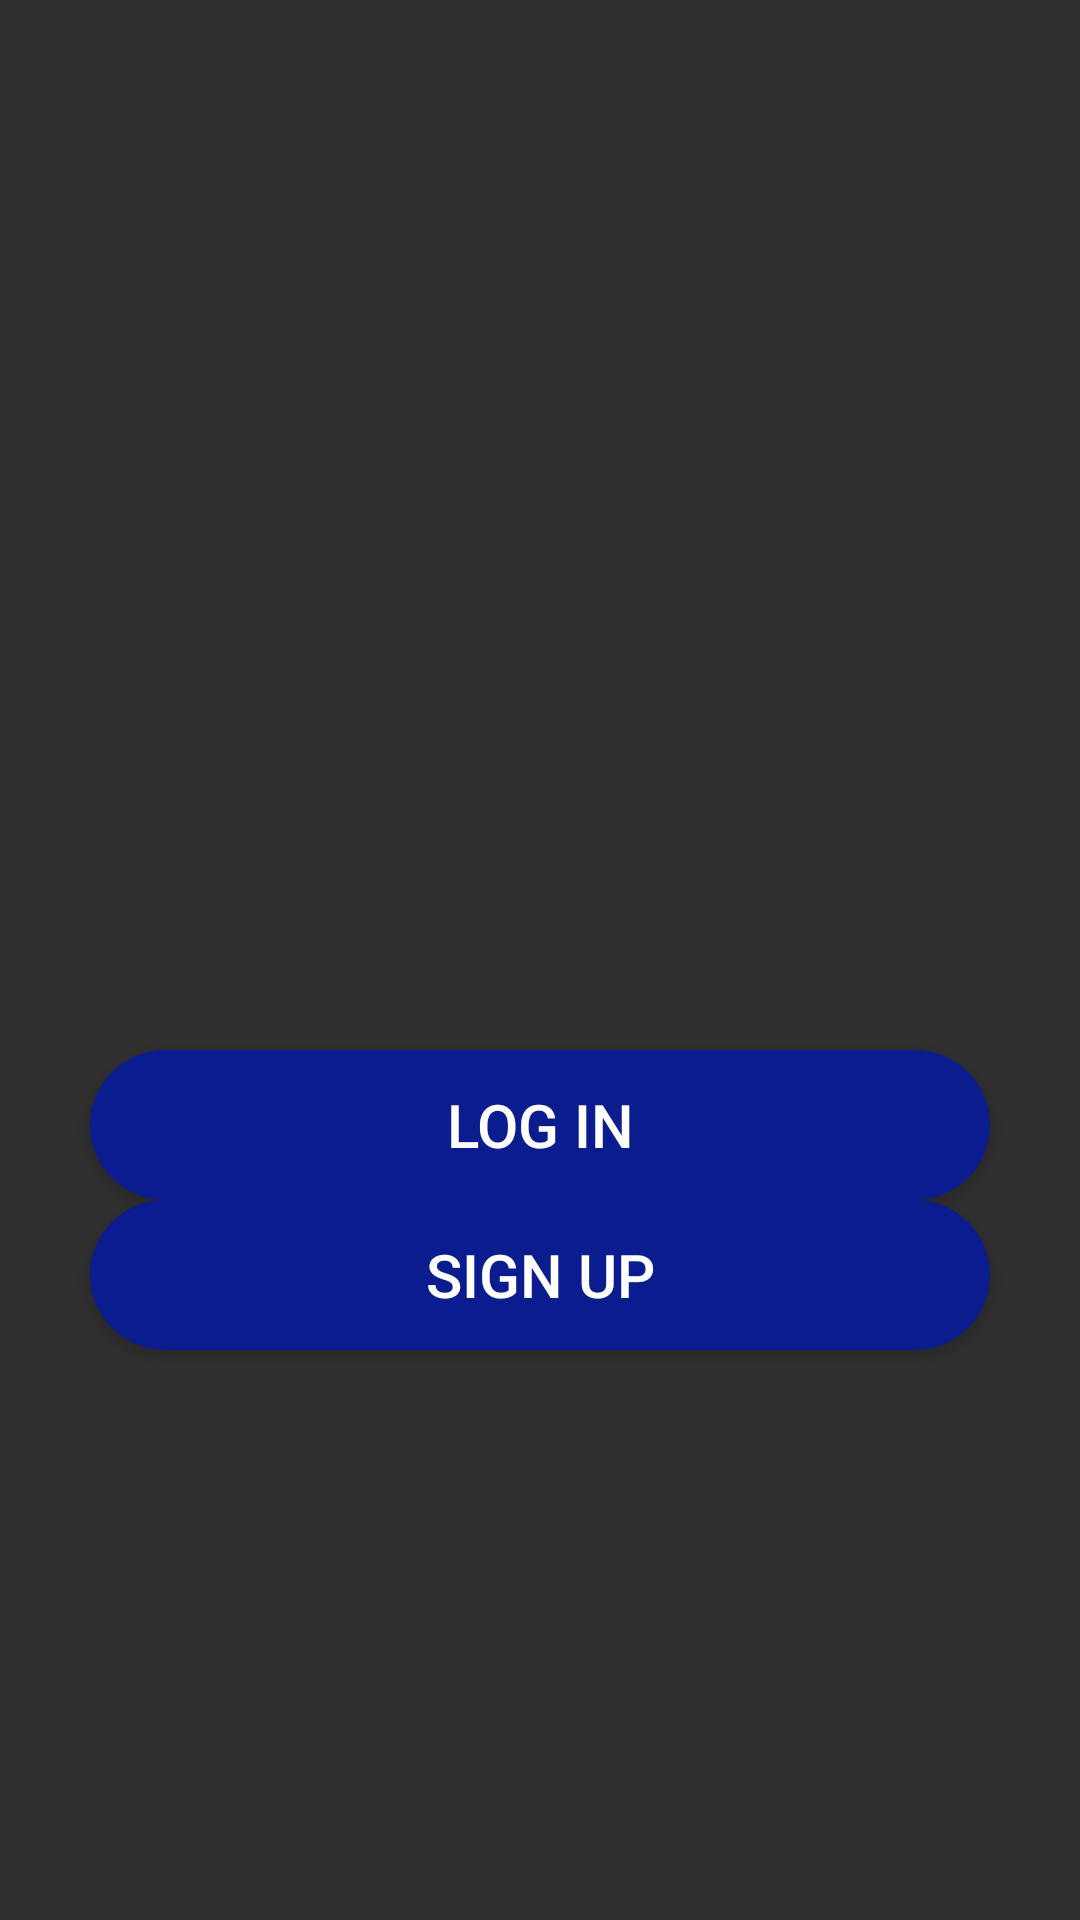

Reconstruct the res/layout file that produces this screen, plus the resources it refers to.
<!-- AndroidManifest.xml: application theme Theme.AppCompat.NoActionBar -->
<!-- res/layout/activity_startup.xml -->
<?xml version="1.0" encoding="utf-8"?>
<LinearLayout xmlns:android="http://schemas.android.com/apk/res/android"
    xmlns:app="http://schemas.android.com/apk/res-auto"
    xmlns:tools="http://schemas.android.com/tools"
    android:layout_width="match_parent"
    android:layout_height="match_parent"
    tools:context=".activities.StartupActivity"
    android:orientation="vertical">

    <ImageView
        android:id="@+id/imageView"
        android:layout_width="@dimen/startup_logo_width"
        android:layout_height="@dimen/startup_logo_height"
        app:layout_constraintEnd_toEndOf="parent"
        app:layout_constraintStart_toStartOf="parent"
        app:layout_constraintTop_toTopOf="parent"
        app:srcCompat="@drawable/tinder_clone_logo"
        android:layout_margin="@dimen/startup_logo_margin"
        />

    <Button
        android:layout_width="@dimen/standard_width"
        android:layout_height="@dimen/standard_height"
        android:text="@string/startup_button_login"
        style="@style/StandardButton"
        android:layout_gravity="center_horizontal"
        android:onClick="onLogin"
        />

    <Button
        android:layout_width="@dimen/standard_width"
        android:layout_height="@dimen/standard_height"
        android:text="@string/startup_button_signup"
        style="@style/StandardButton"
        android:layout_gravity="center_horizontal"
        android:onClick="onSignup"/>
</LinearLayout>
<!-- resources referenced by this layout -->
<resources>
  <dimen name="standard_height">50dp</dimen>
  <dimen name="standard_width">300dp</dimen>
  <dimen name="startup_logo_height">150dp</dimen>
  <dimen name="startup_logo_margin">100dp</dimen>
  <dimen name="startup_logo_width">175dp</dimen>
  <string name="startup_button_login">Log in</string>
  <string name="startup_button_signup">Sign up</string>
  <style name="StandardButton">
          <item name="android:background">@drawable/standard_button_rounded</item>
          <item name="android:textColor">@color/white</item>
          <item name="android:textSize">@dimen/standard_button_text_size</item>
          <item name="android:layout_gravity">center_horizontal</item>
          <item name="android:layout_margin">?attr/selectableItemBackground</item>
          <item name="android:clickable">true</item>
      </style>
  <style name="Theme.AppCompat.NoActionBar">
          <item name="windowActionBar">false</item>
          <item name="windowNoTitle">true</item>
      </style>
  <!-- drawable standard_button_rounded (drawable) -->
  <?xml version="1.0" encoding="utf-8"?>
  <shape xmlns:android="http://schemas.android.com/apk/res/android"
      android:shape="rectangle"
      android:padding='10dp'>
      <solid android:color="@color/colorAccent"/>
      <corners android:radius="@dimen/standard_button_radius"/>
  </shape>
  <color name="white">#FFFFFFFF</color>
  <dimen name="standard_button_text_size">20sp</dimen>
  <color name="colorAccent">#0b1c8e</color>
  <dimen name="standard_button_radius">50dp</dimen>
</resources>
